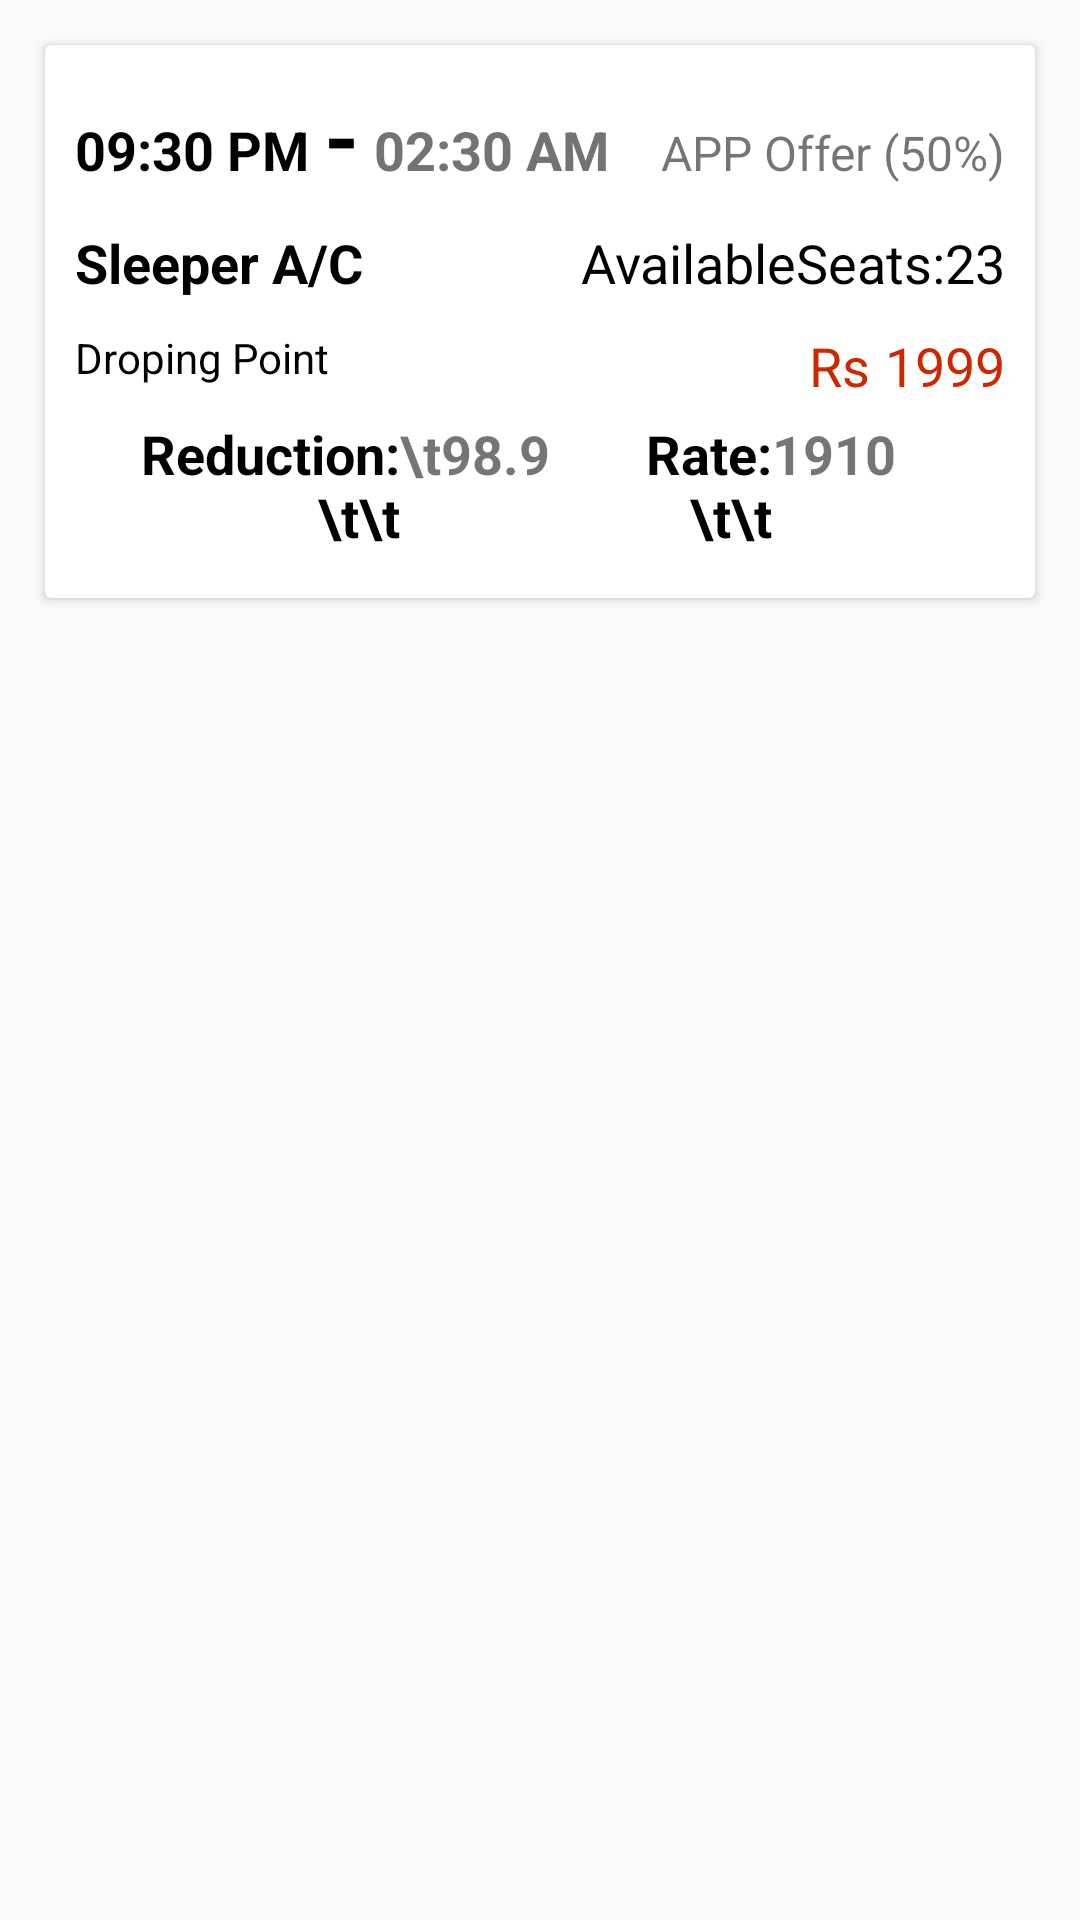

The Android layout XML behind this screen, and the referenced resources:
<!-- AndroidManifest.xml: application theme AppTheme.NoActionBar -->
<!-- res/layout/listview_trip_list.xml -->
<?xml version="1.0" encoding="utf-8"?>
<LinearLayout xmlns:android="http://schemas.android.com/apk/res/android"
    xmlns:card_view="http://schemas.android.com/apk/res-auto"
    android:layout_width="match_parent"
    android:layout_height="match_parent"
    android:orientation="vertical">

    <android.support.v7.widget.CardView
        android:id="@+id/card_view"
        android:layout_width="fill_parent"
        android:layout_height="wrap_content"
        android:layout_gravity="center"
        android:layout_margin="15dp"
        card_view:cardCornerRadius="2dp"
        card_view:contentPadding="10dp">

        <LinearLayout
            android:layout_width="fill_parent"
            android:layout_height="fill_parent"
            android:orientation="vertical"
            android:weightSum="3">

            <LinearLayout
                android:layout_width="fill_parent"
                android:layout_height="0dp"
                android:layout_weight="1"
                android:layout_marginBottom="5dp"
                android:orientation="horizontal">

                <TextView
                    android:id="@+id/list_triplist_txt_deptime"
                    android:layout_width="wrap_content"
                    android:layout_height="wrap_content"
                    android:text="09:30 PM"
                    android:textColor="@color/black"
                    android:textSize="18sp"
                    android:textStyle="bold" />

                <TextView
                    android:id="@+id/textView2"
                    android:layout_width="wrap_content"
                    android:layout_height="wrap_content"
                    android:layout_marginLeft="5dp"
                    android:layout_marginRight="5dp"
                    android:text="-"
                    android:textColor="@color/black"
                    android:textSize="30dp"
                    android:textStyle="bold" />

                <TextView
                    android:id="@+id/list_triplist_txt_arrtime"
                    android:layout_width="wrap_content"
                    android:layout_height="wrap_content"
                    android:text="02:30 AM"
                    android:textColor="#737373"
                    android:textSize="18sp"
                    android:textStyle="bold" />

                <TextView
                    android:id="@+id/list_triplist_txt_btype"
                    android:visibility="gone"
                    android:layout_width="wrap_content"
                    android:layout_height="wrap_content"
                    android:text="b_type"
                    android:textColor="#737373"
                    android:textSize="18sp"
                    android:textStyle="bold" />

                <TextView
                    android:id="@+id/list_triplist_txt_offernames"
                    android:layout_width="wrap_content"
                    android:layout_height="wrap_content"
                    android:text="APP Offer (50%)"
                    android:layout_weight="1"
                    android:gravity="end"
                    android:textColor="@color/cpb_red"
                    android:textSize="16sp" />




            </LinearLayout>


            <LinearLayout
                android:layout_width="fill_parent"
                android:layout_height="0dp"
                android:layout_weight="1"
                android:layout_marginTop="5dp"
                android:orientation="horizontal"
                android:weightSum="2">

                <TextView
                    android:id="@+id/list_triplist_txt_bustype"
                    android:layout_width="0dp"
                    android:layout_height="wrap_content"
                    android:layout_alignParentTop="true"
                    android:layout_weight=".85"
                    android:gravity="center|left"
                    android:text="Sleeper A/C"
                    android:textColor="@color/black"
                    android:textSize="18sp"
                    android:textStyle="bold" />

                <TextView
                    android:id="@+id/list_triplist_txt_seats"
                    android:layout_width="0dp"
                    android:layout_height="wrap_content"
                    android:layout_alignParentTop="true"
                    android:layout_weight="1.15"
                    android:gravity="right|center"
                    android:text="AvailableSeats:23"
                    android:textColor="@color/black"
                    android:textSize="18sp" />

            </LinearLayout>

            <LinearLayout
                android:layout_width="fill_parent"
                android:layout_height="0dp"
                android:layout_weight="1"
                android:layout_marginTop="5dp"
                android:orientation="horizontal"
                android:weightSum="2">

                <TextView
                    android:id="@+id/list_triplist_txt_drop"
                    android:layout_width="0dp"
                    android:layout_height="wrap_content"
                    android:layout_alignParentTop="true"
                    android:layout_weight="1.50"
                    android:layout_gravity="center"
                    android:gravity="center|left"
                    android:text="Droping Point"
                    android:textColor="@color/black"
                    android:textSize="14sp" />

                <LinearLayout
                    android:layout_width="0dp"
                    android:layout_height="wrap_content"
                    android:layout_weight="0.50"
                    android:layout_marginTop="5dp"
                    android:gravity="right|center"
                    android:orientation="horizontal">

                    <TextView
                        android:id="@+id/list_triplist_txt_rs"
                        android:layout_width="wrap_content"
                        android:layout_height="match_parent"
                        android:layout_alignParentTop="true"
                        android:gravity="left|center"
                        android:text="Rs"
                        android:layout_marginRight="5dp"
                        android:textColor="#cc2900"
                        android:textSize="18sp" />

                    <TextView
                        android:id="@+id/list_triplist_txt_fare"
                        android:layout_width="wrap_content"
                        android:layout_height="match_parent"
                        android:layout_alignParentTop="true"
                        android:gravity="right|center"
                        android:text="1999"
                        android:textColor="#cc2900"
                        android:textSize="18sp" />

                </LinearLayout>

            </LinearLayout>

            <LinearLayout
                android:layout_width="fill_parent"
                android:layout_height="0dp"
                android:layout_weight="1"
                android:weightSum="2"
                android:layout_marginTop="5dp"
                android:layout_marginBottom="5dp"
                android:orientation="horizontal">


                <TextView
                    android:id="@+id/list_triplist_txt_amt"
                    android:layout_width="0dp"
                    android:layout_height="wrap_content"
                    android:text="Reduction:\t\t"
                    android:gravity="end"
                    android:layout_weight="0.7"
                    android:layout_gravity="end"
                    android:textColor="@color/black"
                    android:textSize="18sp"
                    android:textStyle="bold" />



                <TextView
                    android:id="@+id/list_triplist_txt_offeramt"
                    android:layout_width="0dp"
                    android:layout_height="wrap_content"
                    android:text="\t98.9"
                    android:layout_weight="0.4"
                    android:layout_gravity="end"
                    android:textColor="@color/cpb_red"
                    android:textSize="18sp"
                    android:textStyle="bold" />

                <TextView
                    android:id="@+id/list_triplist_txt_offername"
                    android:layout_width="0dp"
                    android:layout_height="wrap_content"
                    android:text="Rate:\t\t"
                    android:gravity="end"
                    android:layout_weight="0.4"
                    android:textColor="@color/black"
                    android:textSize="18sp"
                    android:textStyle="bold" />

                <TextView
                    android:id="@+id/list_triplist_txt_offer_rate"
                    android:layout_width="0dp"
                    android:layout_height="wrap_content"
                    android:text="1910"
                    android:gravity="left|center"
                    android:layout_weight="0.5"
                    android:textColor="@color/cpb_red"
                    android:textSize="18sp"
                    android:textStyle="bold" />


            </LinearLayout>


        </LinearLayout>
    </android.support.v7.widget.CardView>


</LinearLayout>
<!-- resources referenced by this layout -->
<resources>
  <color name="black">#000000</color>
  <style name="AppTheme.NoActionBar">
          <item name="colorPrimary">@color/colorPrimary</item>
          <item name="windowActionBar">false</item>
          <item name="windowNoTitle">true</item>
  
      </style>
  <color name="colorPrimary">#3F51B5</color>
</resources>
